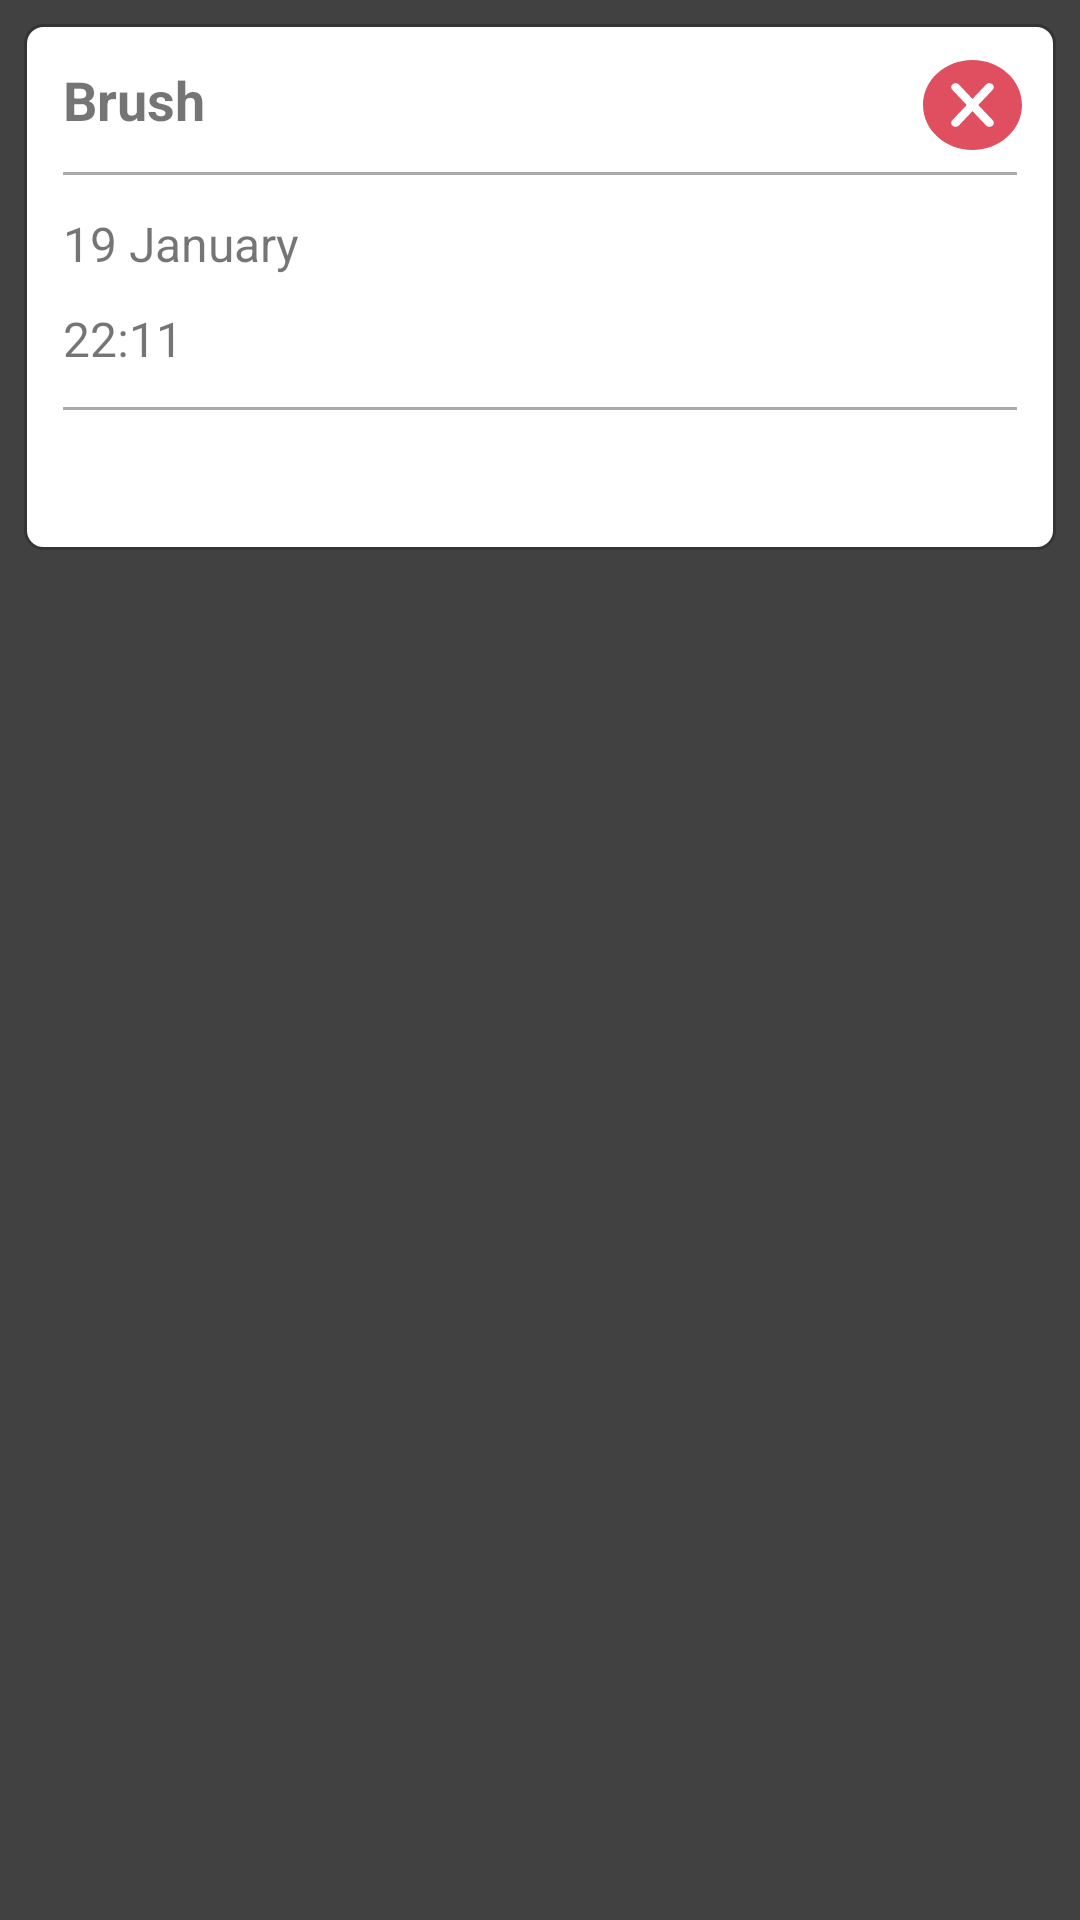

This screen was rendered from an Android layout file. Write that file and the resources it references.
<!-- AndroidManifest.xml: application theme AppTheme -->
<!-- res/layout/history_view.xml -->
<?xml version="1.0" encoding="utf-8"?>
<LinearLayout xmlns:android="http://schemas.android.com/apk/res/android"
    android:orientation="vertical"
    android:layout_width="match_parent"
    android:layout_height="wrap_content"
    android:padding="8dp"
    android:background="#424141">

    <LinearLayout
        android:background="@drawable/rounded_corner"
        android:layout_width="match_parent"
        android:layout_height="wrap_content"
        android:orientation="vertical">

        <LinearLayout
            android:layout_width="match_parent"
            android:layout_height="wrap_content"
            android:orientation="horizontal">

            <TextView
                android:id="@+id/titleHistory"
                android:padding="12dp"
                android:layout_width="0dp"
                android:layout_height="wrap_content"
                android:layout_weight="0.9"
                android:text="Brush"
                android:textSize="18sp"
                android:textStyle="bold"/>

            <TextView
                android:id="@+id/deleteButton"
                android:layout_width="0dp"
                android:layout_height="wrap_content"
                android:layout_weight="0.1"
                android:layout_marginEnd="10dp"
                android:gravity="center"
                android:background="@drawable/ic_cancel" />
        </LinearLayout>


        <View
            android:layout_width="match_parent"
            android:layout_height="1dp"
            android:background="@android:color/darker_gray"
            android:layout_marginLeft="12dp"
            android:layout_marginRight="12dp"/>

        <TextView
            android:id="@+id/dateHistory"
            android:paddingTop="12dp"
            android:paddingLeft="12dp"
            android:paddingRight="12dp"
            android:paddingBottom="5dp"
            android:layout_width="match_parent"
            android:layout_height="wrap_content"
            android:text="19 January"
            android:textSize="16sp"/>

        <TextView
            android:id="@+id/timeHistory"
            android:paddingTop="5dp"
            android:paddingLeft="12dp"
            android:paddingRight="12dp"
            android:paddingBottom="12dp"
            android:layout_width="match_parent"
            android:layout_height="wrap_content"
            android:text="22:11"
            android:textSize="16sp"/>

        <View
            android:layout_width="match_parent"
            android:layout_height="1dp"
            android:background="@android:color/darker_gray"
            android:layout_marginLeft="12dp"
            android:layout_marginRight="12dp"/>

        <TextView
            android:id="@+id/noteHistory"
            android:padding="12dp"
            android:layout_width="match_parent"
            android:layout_height="wrap_content"
            android:textSize="16sp"/>

    </LinearLayout>

</LinearLayout>
<!-- resources referenced by this layout -->
<resources>
  <!-- drawable ic_cancel (drawable) -->
  <vector android:height="30dp" android:viewportHeight="496.158"
      android:viewportWidth="496.158" android:width="30dp" xmlns:android="http://schemas.android.com/apk/res/android">
      <path android:fillColor="#E04F5F" android:pathData="M496.158,248.085c0,-137.021 -111.07,-248.082 -248.076,-248.082C111.07,0.003 0,111.063 0,248.085c0,137.002 111.07,248.07 248.082,248.07C385.088,496.155 496.158,385.087 496.158,248.085z"/>
      <path android:fillColor="#FFFFFF" android:pathData="M277.042,248.082l72.528,-84.196c7.91,-9.182 6.876,-23.041 -2.31,-30.951c-9.172,-7.904 -23.032,-6.876 -30.947,2.306l-68.236,79.212l-68.229,-79.212c-7.91,-9.188 -21.771,-10.216 -30.954,-2.306c-9.186,7.91 -10.214,21.77 -2.304,30.951l72.522,84.196l-72.522,84.192c-7.91,9.182 -6.882,23.041 2.304,30.951c4.143,3.569 9.241,5.318 14.316,5.318c6.161,0 12.294,-2.586 16.638,-7.624l68.229,-79.212l68.236,79.212c4.338,5.041 10.47,7.624 16.637,7.624c5.069,0 10.168,-1.749 14.311,-5.318c9.186,-7.91 10.22,-21.77 2.31,-30.951L277.042,248.082z"/>
  </vector>
  <!-- drawable rounded_corner (drawable) -->
  <?xml version="1.0" encoding="utf-8"?>
  <shape xmlns:android="http://schemas.android.com/apk/res/android" >
      <stroke
          android:width="1dp"
          android:color="#353333" />
  
      <solid android:color="#ffffff" />
  
      <padding
          android:left="1dp"
          android:right="1dp"
          android:bottom="1dp"
          android:top="1dp" />
  
      <corners android:radius="6dp" />
  </shape>
  <style name="AppTheme" parent="Theme.AppCompat.Light.DarkActionBar">
          
  
  
  
  
  
          <item name="android:windowBackground">#151515</item>
          <item name="android:textColorPrimary">#123123</item>
          <item name="android:textColorSecondary">#123123</item>
      </style>
</resources>
